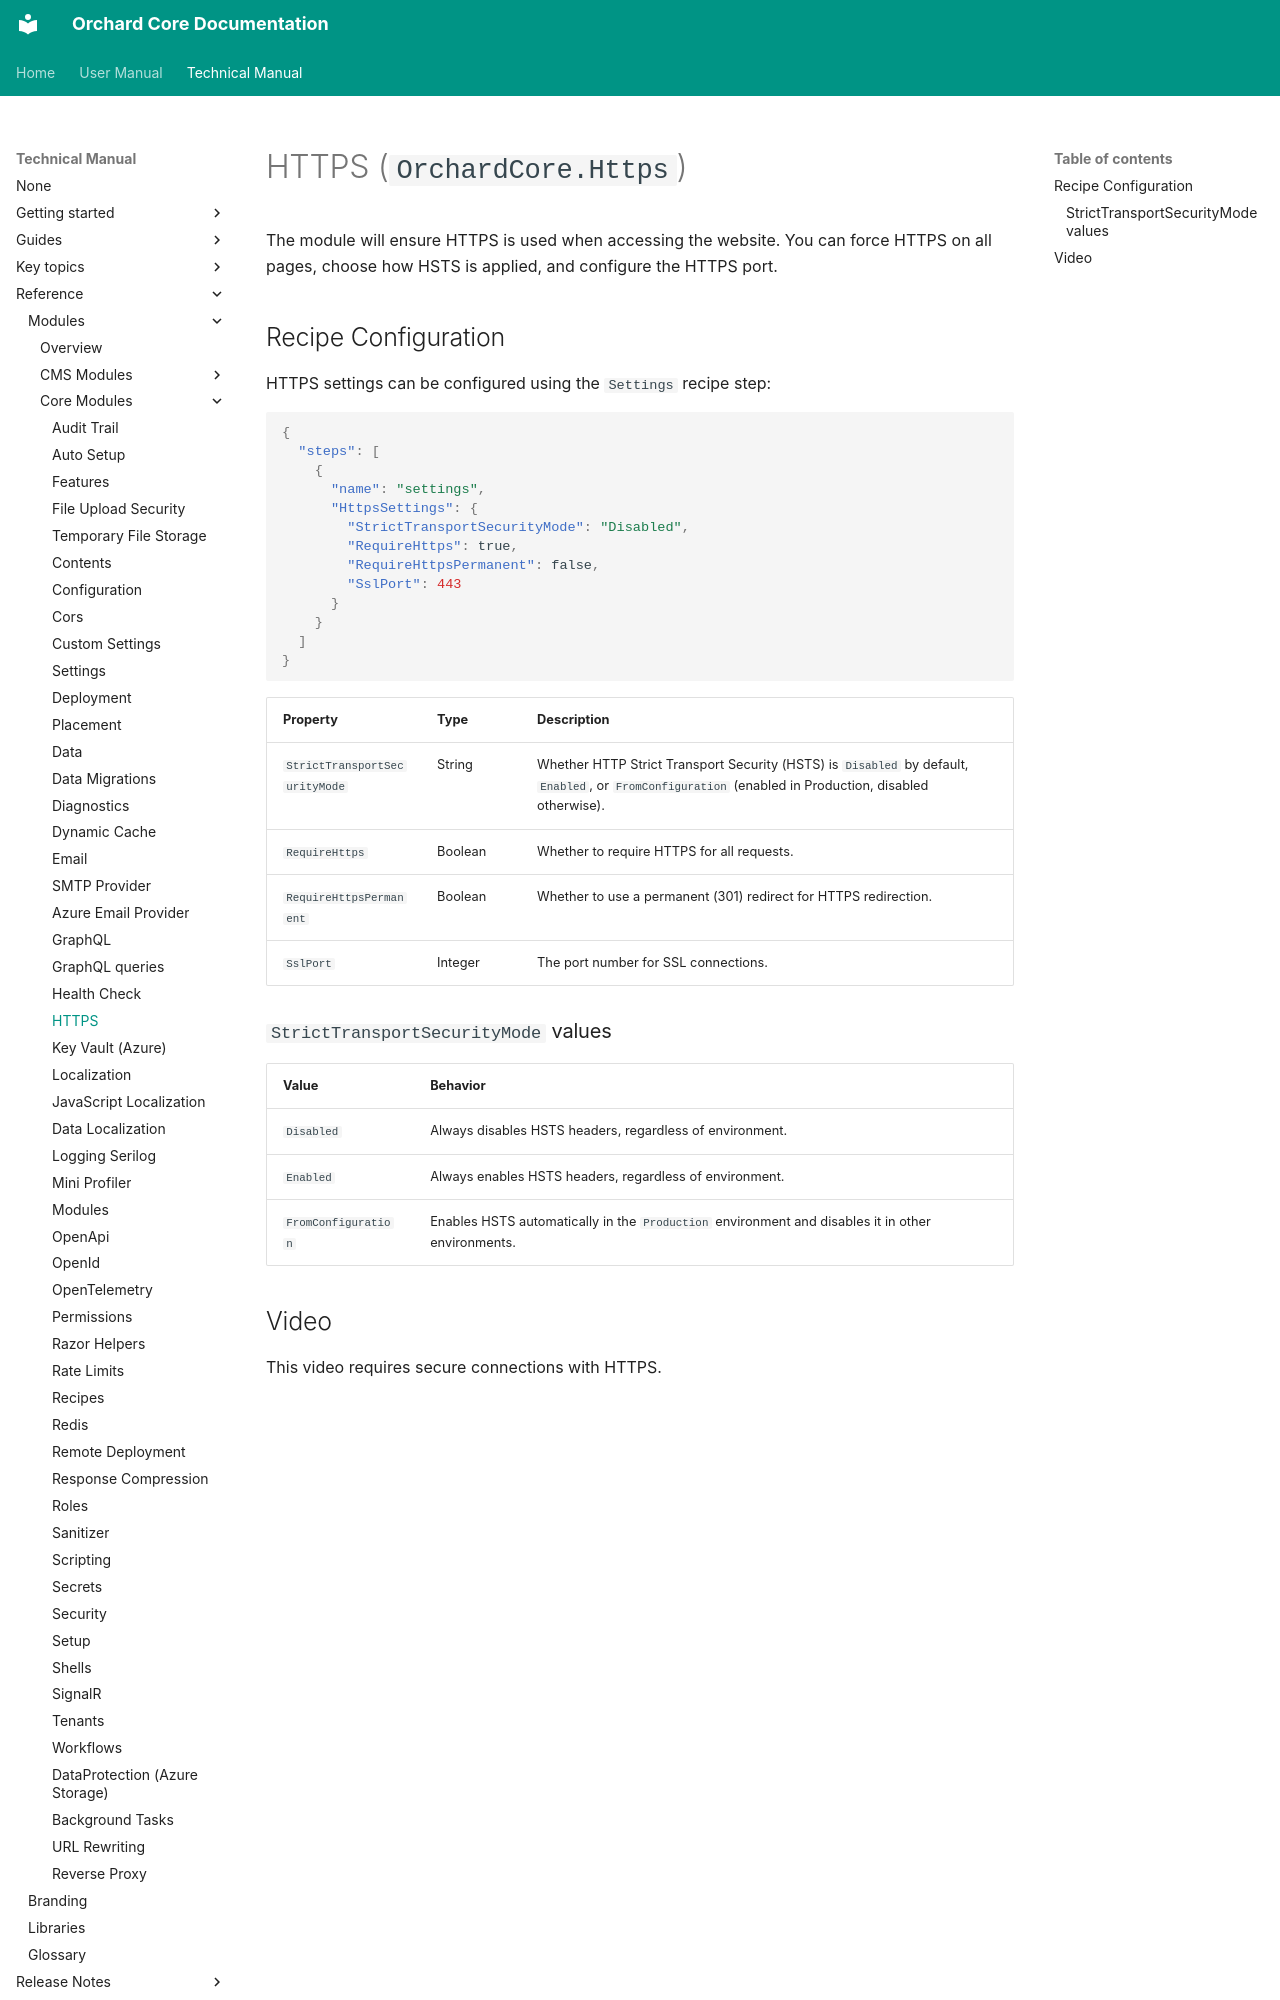

repository: OrchardCMS/OrchardCore · page: reference/modules/Https/index.html · generator: mkdocs

# HTTPS (`OrchardCore.Https`)

The module will ensure HTTPS is used when accessing the website. You can force HTTPS on all pages, choose how HSTS is applied, and configure the HTTPS port.

## Recipe Configuration

HTTPS settings can be configured using the `Settings` recipe step:

```json
{
  "steps": [
    {
      "name": "settings",
      "HttpsSettings": {
        "StrictTransportSecurityMode": "Disabled",
        "RequireHttps": true,
        "RequireHttpsPermanent": false,
        "SslPort": 443
      }
    }
  ]
}
```

| Property                        | Type    | Description                                                                                  |
|---------------------------------|---------|----------------------------------------------------------------------------------------------|
| `StrictTransportSecurityMode`   | String  | Whether HTTP Strict Transport Security (HSTS) is `Disabled` by default, `Enabled`, or `FromConfiguration` (enabled in Production, disabled otherwise). |
| `RequireHttps`                  | Boolean | Whether to require HTTPS for all requests.                                                   |
| `RequireHttpsPermanent`         | Boolean | Whether to use a permanent (301) redirect for HTTPS redirection.                             |
| `SslPort`                       | Integer | The port number for SSL connections.                                                         |

### `StrictTransportSecurityMode` values

| Value | Behavior |
|-------|----------|
| `Disabled` | Always disables HSTS headers, regardless of environment. |
| `Enabled` | Always enables HSTS headers, regardless of environment. |
| `FromConfiguration` | Enables HSTS automatically in the `Production` environment and disables it in other environments. |
